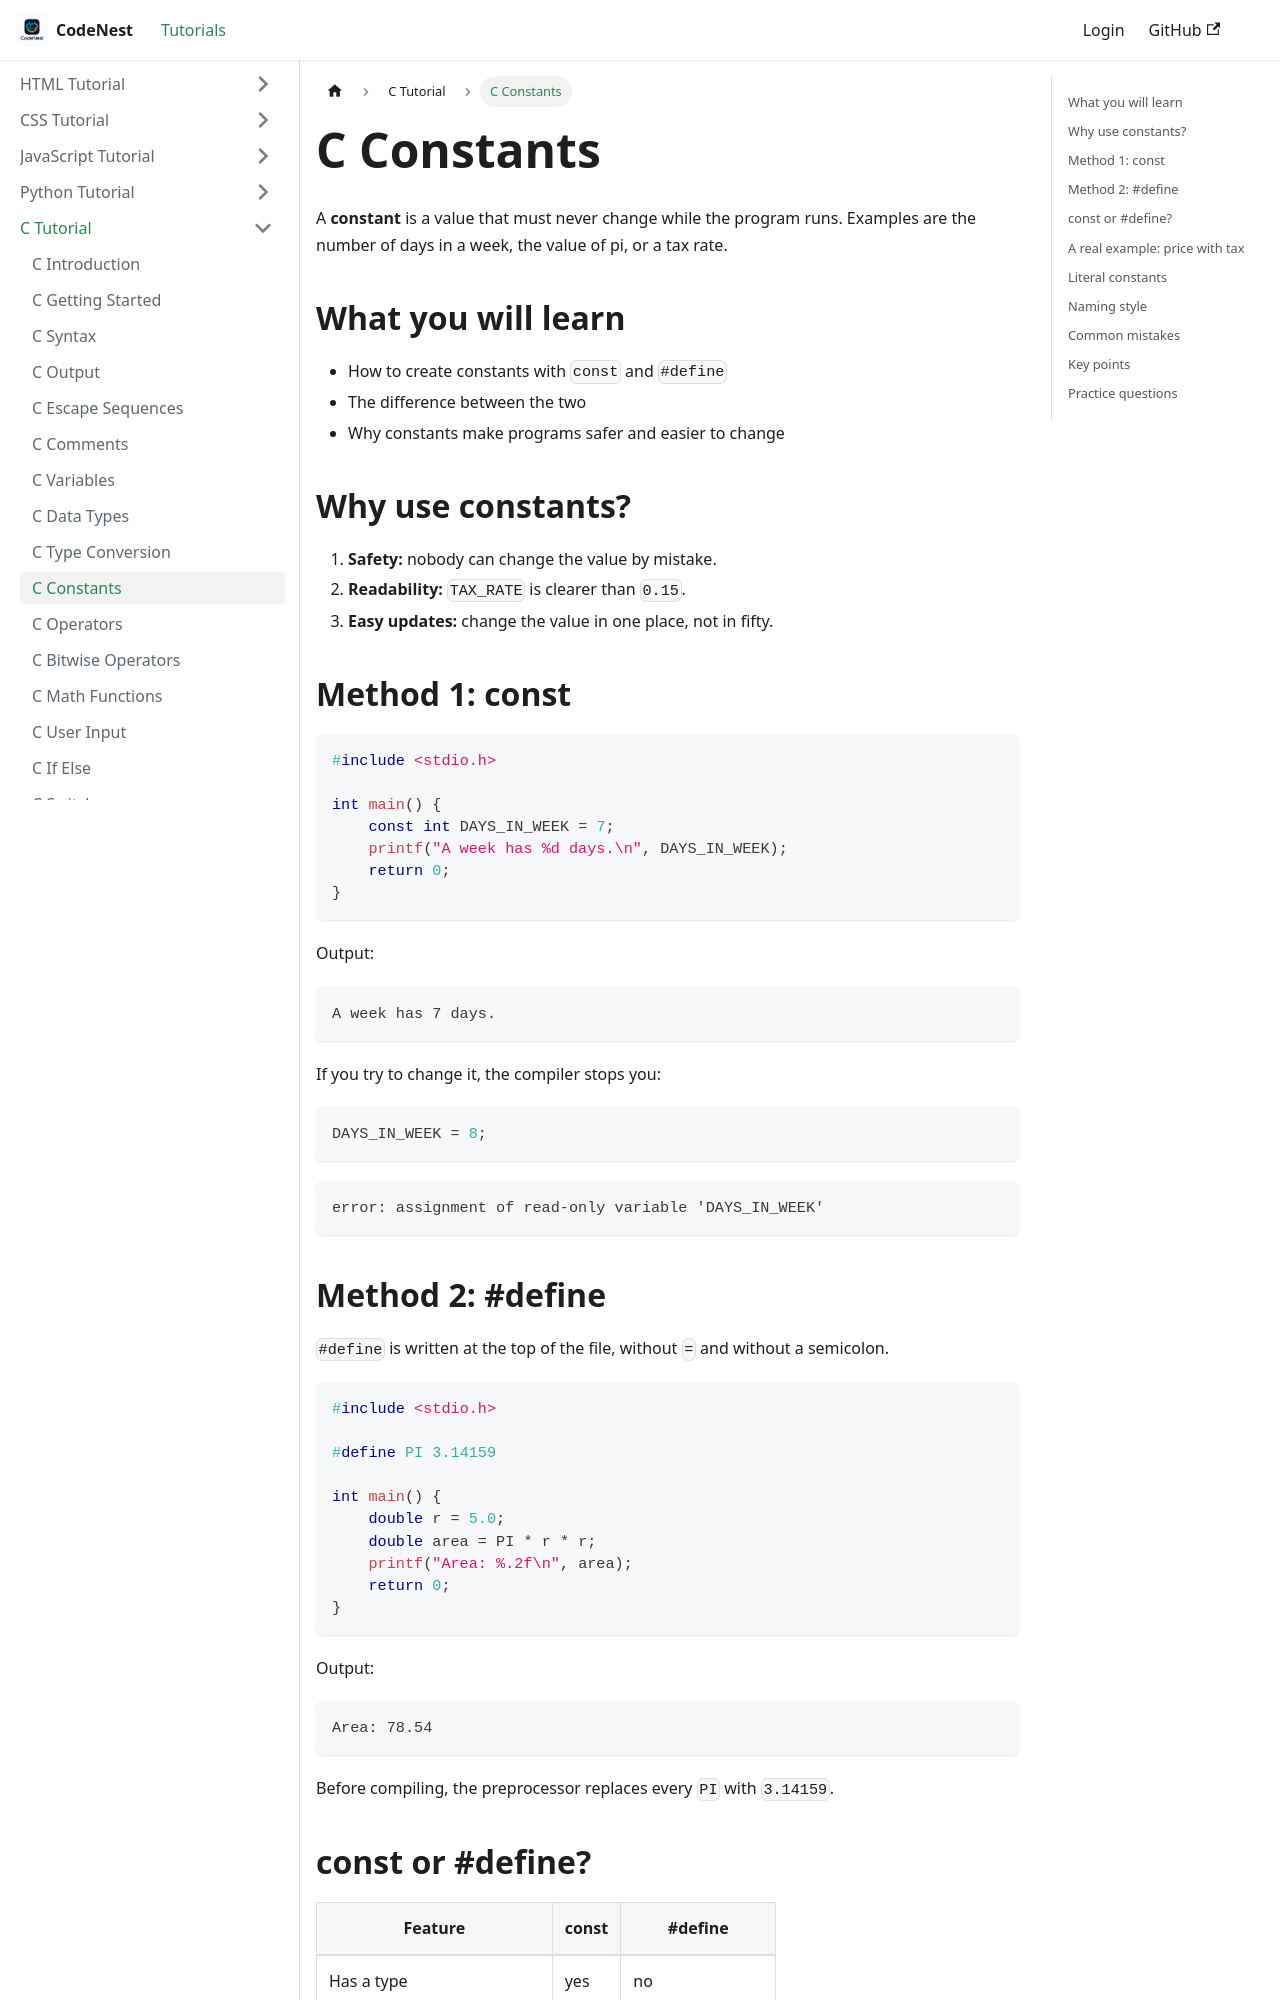

repository: adnankhan112/codenest · page: docs/c/constants.html · generator: docusaurus

---
title: C Constants
sidebar_position: 8
---

# C Constants

A **constant** is a value that must never change while the program runs. Examples are the number of days in a week, the value of pi, or a tax rate.

## What you will learn

- How to create constants with `const` and `#define`
- The difference between the two
- Why constants make programs safer and easier to change

## Why use constants?

1. **Safety:** nobody can change the value by mistake.
2. **Readability:** `TAX_RATE` is clearer than `0.15`.
3. **Easy updates:** change the value in one place, not in fifty.

## Method 1: const

```c
#include <stdio.h>

int main() {
    const int DAYS_IN_WEEK = 7;
    printf("A week has %d days.\n", DAYS_IN_WEEK);
    return 0;
}
```

Output:

```
A week has 7 days.
```

If you try to change it, the compiler stops you:

```c
DAYS_IN_WEEK = 8;
```

```
error: assignment of read-only variable 'DAYS_IN_WEEK'
```

## Method 2: #define

`#define` is written at the top of the file, without `=` and without a semicolon.

```c
#include <stdio.h>

#define PI 3.14159

int main() {
    double r = 5.0;
    double area = PI * r * r;
    printf("Area: %.2f\n", area);
    return 0;
}
```

Output:

```
Area: 78.54
```

Before compiling, the preprocessor replaces every `PI` with `3.14159`.

## const or #define?

| Feature | const | #define |
|---------|-------|---------|
| Has a type | yes | no |
| Uses memory like a variable | yes | no |
| Needs a semicolon | yes | no |
| Written inside functions | yes | usually at the top |

For beginners, `const` is the safer choice.
